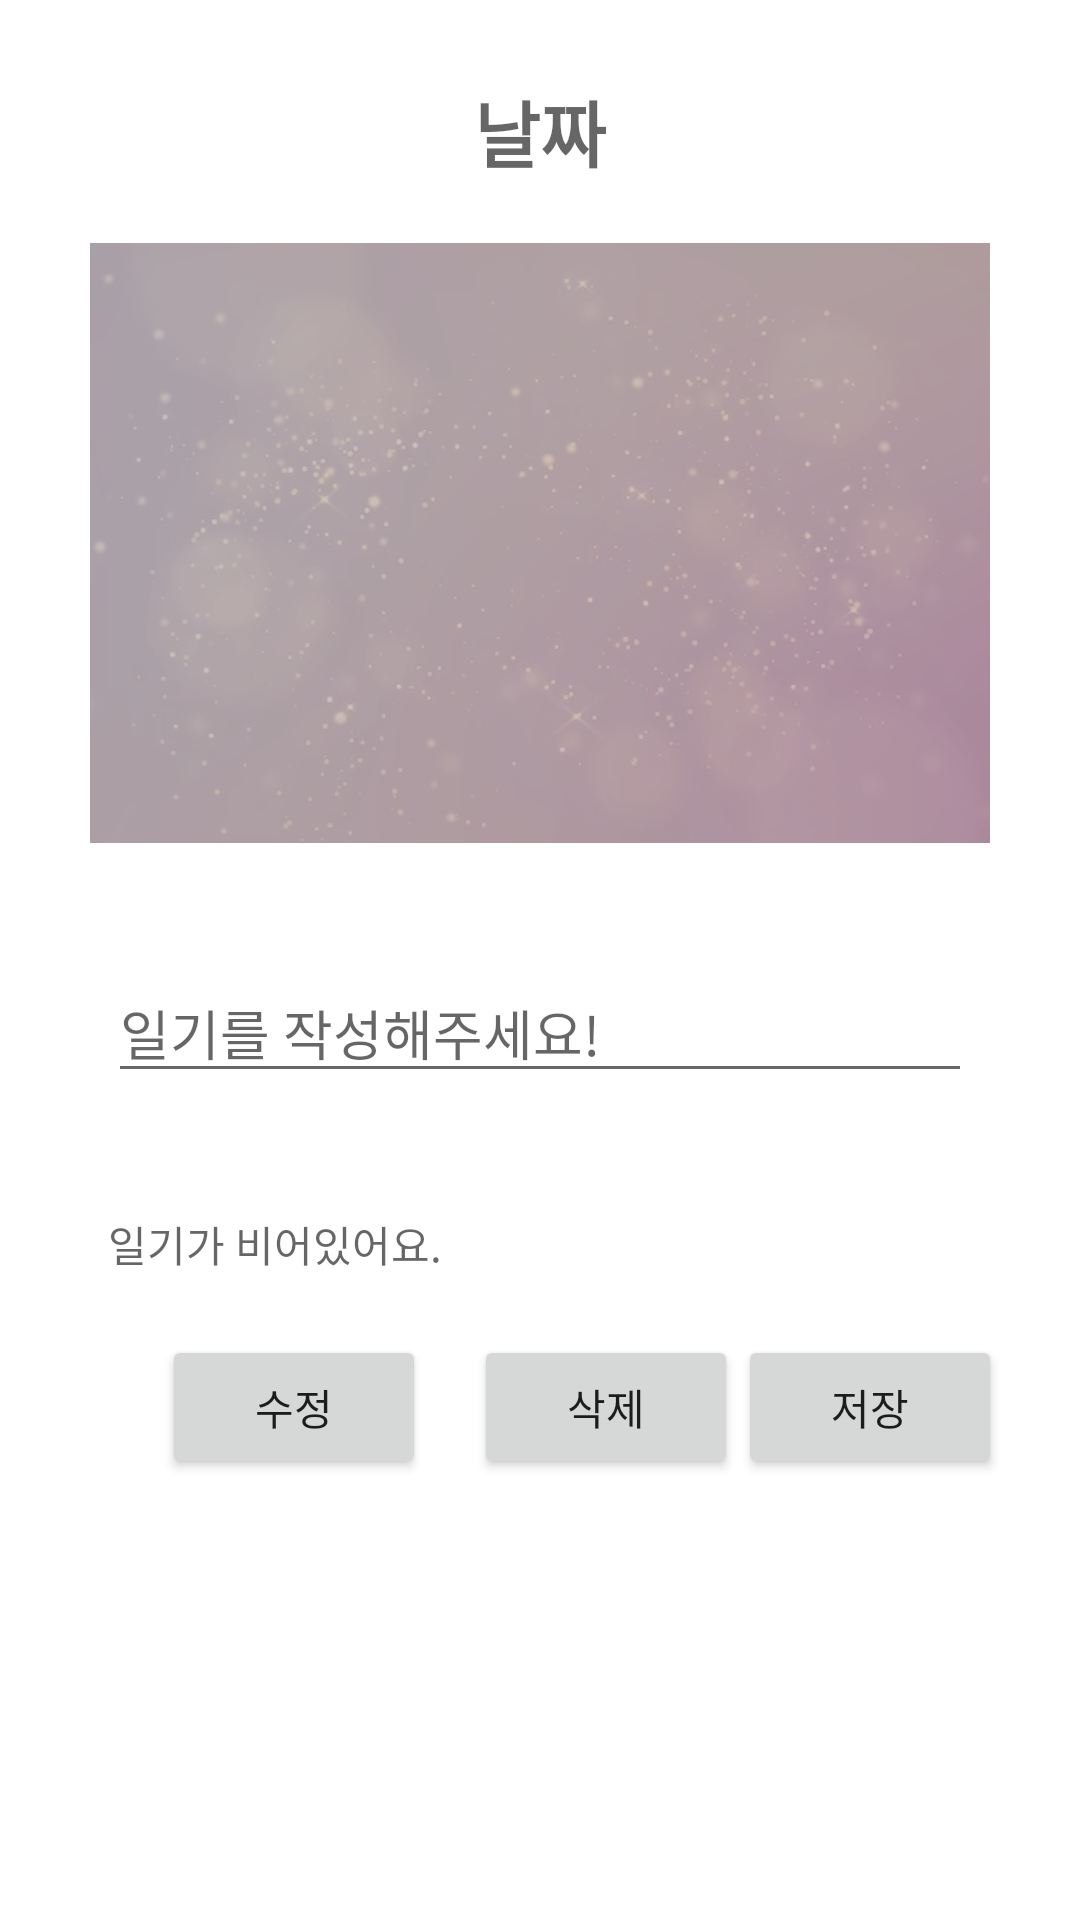

This screen was rendered from an Android layout file. Write that file and the resources it references.
<!-- AndroidManifest.xml: application theme Theme.Common_project01 -->
<!-- res/layout/dialog_custom.xml -->
<LinearLayout xmlns:android="http://schemas.android.com/apk/res/android"
    android:layout_width="match_parent"
    android:layout_height="wrap_content"
    android:orientation="vertical"
    android:padding="16dp">

    <TextView
        android:id="@+id/dateTitle"
        android:layout_width="wrap_content"
        android:layout_height="wrap_content"
        android:hint="날짜"
        android:textSize="24dp"
        android:textStyle="bold"
        android:layout_marginTop="10dp"
        android:layout_gravity="center"
        />

    <ImageView
        android:id="@+id/editImage"
        android:layout_width="300dp"
        android:layout_height="200dp"
        android:layout_gravity="center"
        android:layout_marginTop="20dp"
        android:layout_marginBottom="20dp"
        android:scaleType="centerCrop"
        android:src="@drawable/empty_image" />

    <EditText
        android:id="@+id/editFeed"
        android:layout_width="match_parent"
        android:layout_height="wrap_content"
        android:hint="일기를 작성해주세요!"
        android:layout_margin="20dp"/>

    <TextView
        android:id="@+id/detailedFeed"
        android:layout_width="match_parent"
        android:layout_height="wrap_content"
        android:hint="일기가 비어있어요."
        android:layout_margin="20dp"/>

    <LinearLayout
        android:layout_width="match_parent"
        android:layout_height="wrap_content"
        android:orientation="horizontal"
        android:gravity="end"
    >
        <Button
            android:id="@+id/editBtn"
            android:layout_width="wrap_content"
            android:layout_height="wrap_content"
            android:text="수정"
            android:layout_marginEnd="16dp"/>

        <Button
            android:id="@+id/deleteBtn"
            android:layout_width="wrap_content"
            android:layout_height="wrap_content"
            android:text="삭제"/>

        <Button
            android:id="@+id/saveBtn"
            android:layout_width="wrap_content"
            android:layout_height="wrap_content"
            android:layout_marginEnd="10dp"
            android:text="저장" />
    </LinearLayout>


</LinearLayout>
<!-- resources referenced by this layout -->
<resources>
  <!-- drawable empty_image: png bitmap (drawable-xxxhdpi, 105201 bytes) -->
  <style name="Theme.Common_project01" parent="Theme.MaterialComponents.DayNight.DarkActionBar">
          
          <item name="colorPrimary">@color/purple_500</item>
          <item name="colorPrimaryVariant">@color/purple_700</item>
          <item name="colorOnPrimary">@color/white</item>
          
          <item name="colorSecondary">@color/teal_200</item>
          <item name="colorSecondaryVariant">@color/teal_700</item>
          <item name="colorOnSecondary">@color/black</item>
          
          <item name="android:statusBarColor">?attr/colorPrimaryVariant</item>
          
      </style>
  <color name="white">#FFFFFF</color>
  <color name="teal_200">#FF03DAC5</color>
  <color name="teal_700">#FF018786</color>
  <color name="black">#FF000000</color>
  <!-- not gathered from this repository: default colours our renderer supplied (Android Studio template values) -->
  <color name="purple_500">#FF6200EE</color>
  <color name="purple_700">#FF3700B3</color>
</resources>
